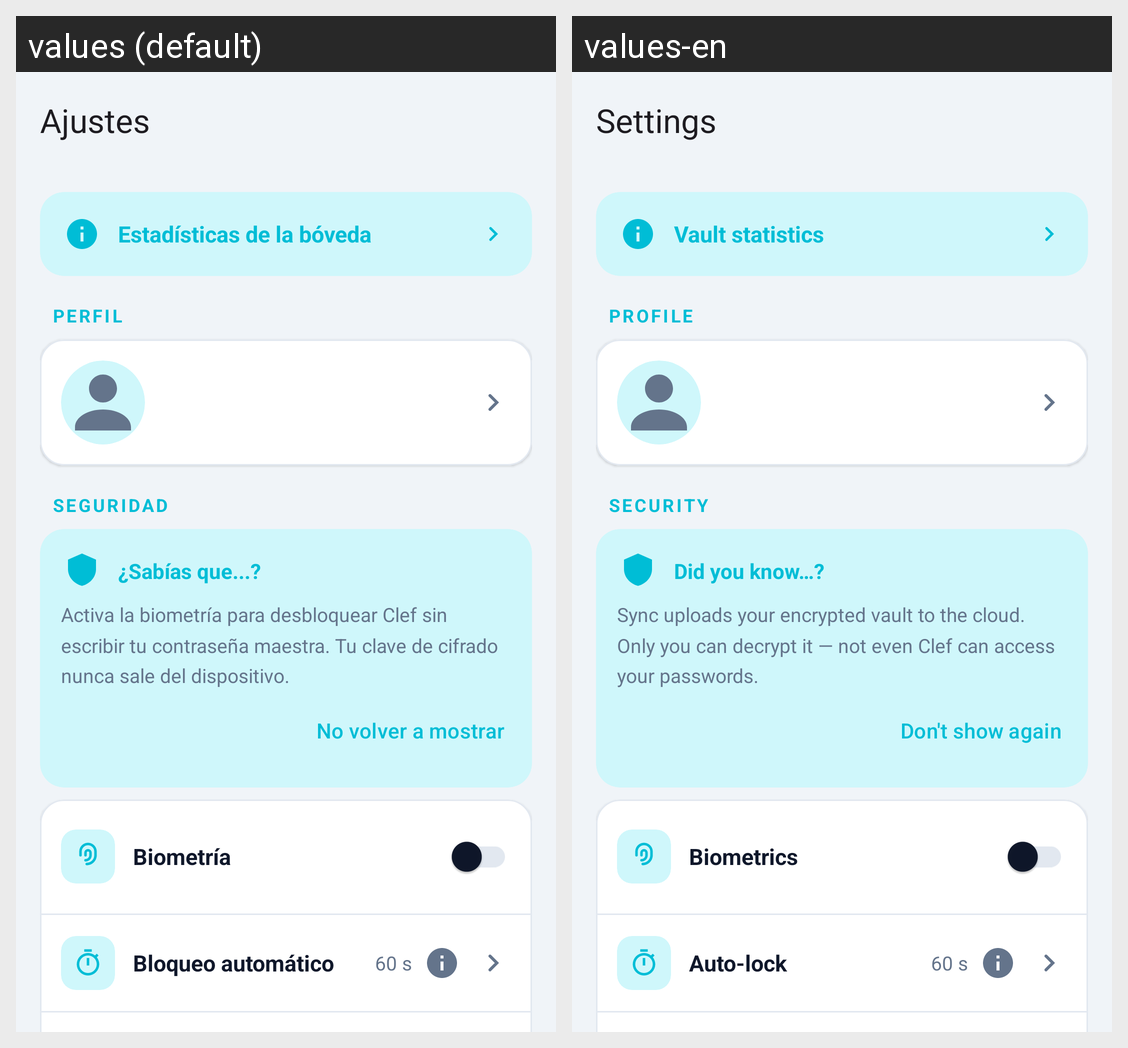

Locale-by-locale string values for the Android screen shown in this grid:
Android screen res/layout/fragment_settings.xml rendered under 2 locales, left to right: values (default), values-en. Device: Nexus 5 (rendered at 1080×1920; each locale shown at half size, 540×960, under a caption strip naming it); theme Theme.Clef.
Strings drawn on this screen, with the default value and each locale's value (text and hints the layout hard-codes, and strings that could not be matched under every locale, appear in the picture but are not listed):

nav_settings
  values: Ajustes
  values-en: Settings

stats_title
  values: Estadísticas de la bóveda
  values-en: Vault statistics

settings_profile
  values: Perfil
  values-en: Profile

settings_security
  values: Seguridad
  values-en: Security

vault_tip_title
  values: ¿Sabías que...?
  values-en: Did you know…?

settings_tip_security_body
  values: Activa la biometría para desbloquear Clef sin escribir tu contraseña maestra. Tu clave de cifrado nunca sale del dispositivo.
  values-en: Sync uploads your encrypted vault to the cloud. Only you can decrypt it — not even Clef can access your passwords.

vault_tip_dismiss
  values: No volver a mostrar
  values-en: Don't show again

settings_biometrics
  values: Biometría
  values-en: Biometrics

settings_auto_lock
  values: Bloqueo automático
  values-en: Auto-lock

settings_auto_lock_default
  values: 60 s
  values-en: 60 s
